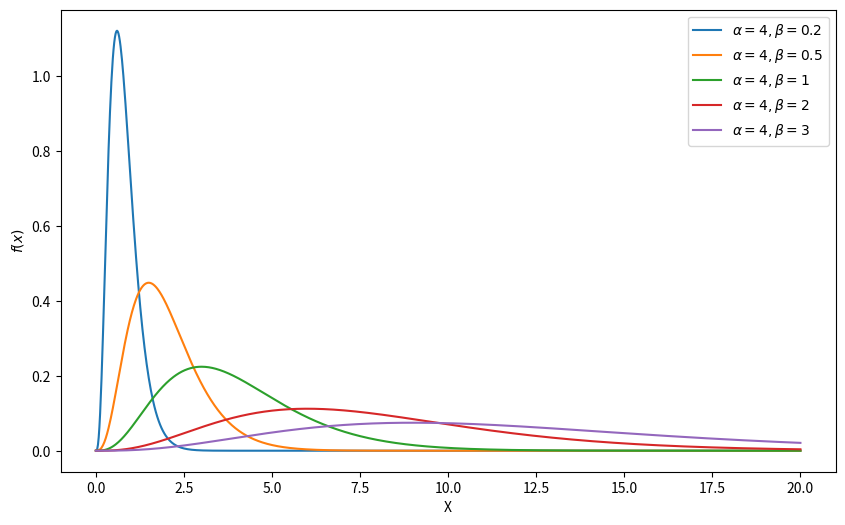

Recreate this plot in Python.
import numpy as np
import matplotlib.pyplot as plt
from scipy.stats import gamma

# Disable LaTeX in plots (use the built-in Matplotlib renderer)
plt.rcParams['text.usetex'] = False

# # Parameters
# shape_parameters = [1, 2, 3, 5, 7, 9]  # Different shape parameters for gamma distribution
# scale_parameter = 1  # Scale parameter is kept constant
# x = np.linspace(0, 20, 1000)  # Range of x values
#
# # Plot
# plt.figure(figsize=(10, 6))
#
# for k in shape_parameters:
#     dist = gamma(a=k, scale=scale_parameter)
#     plt.plot(x, dist.pdf(x), label=rf'$\alpha={k}, \beta={scale_parameter}$')  # Greek alpha for shape parameter
#
# # plt.title('Gamma Distributions with Different Parameters')
# plt.xlabel('X')
# plt.ylabel(r'$f(x)$')  # Using built-in Matplotlib renderer for y label
# plt.legend()
# # plt.grid(True)
#
# # Save the plot as PNG and SVG files
# plt.savefig('gamma_distributions.png', format='png', dpi=300)
# plt.savefig('gamma_distributions.svg', format='svg')
# plt.savefig('gamma_distributions.eps', format='eps')
#
# # Show the plot in a window
# plt.show()

# Parameters
shape_parameter = 4  # Fixed shape parameter
scale_parameters = [0.2, 0.5, 1, 2, 3]  # Various scale parameters
x = np.linspace(0, 20, 1000)  # Range of x values

# Plot
plt.figure(figsize=(10, 6))

for theta in scale_parameters:
    dist = gamma(a=shape_parameter, scale=theta)  # Use theta as the scale parameter
    plt.plot(x, dist.pdf(x), label=rf'$\alpha={shape_parameter}, \beta={theta}$')  # Corrected label

plt.xlabel('X')
plt.ylabel(r'$f(x)$')
plt.legend()

# Save the plot as PNG and SVG files
plt.savefig('gamma_distributions2.png', format='png', dpi=300)
plt.savefig('gamma_distributions2.svg', format='svg')
plt.savefig('gamma_distributions2.eps', format='eps')

# Show the plot in a window
plt.show()